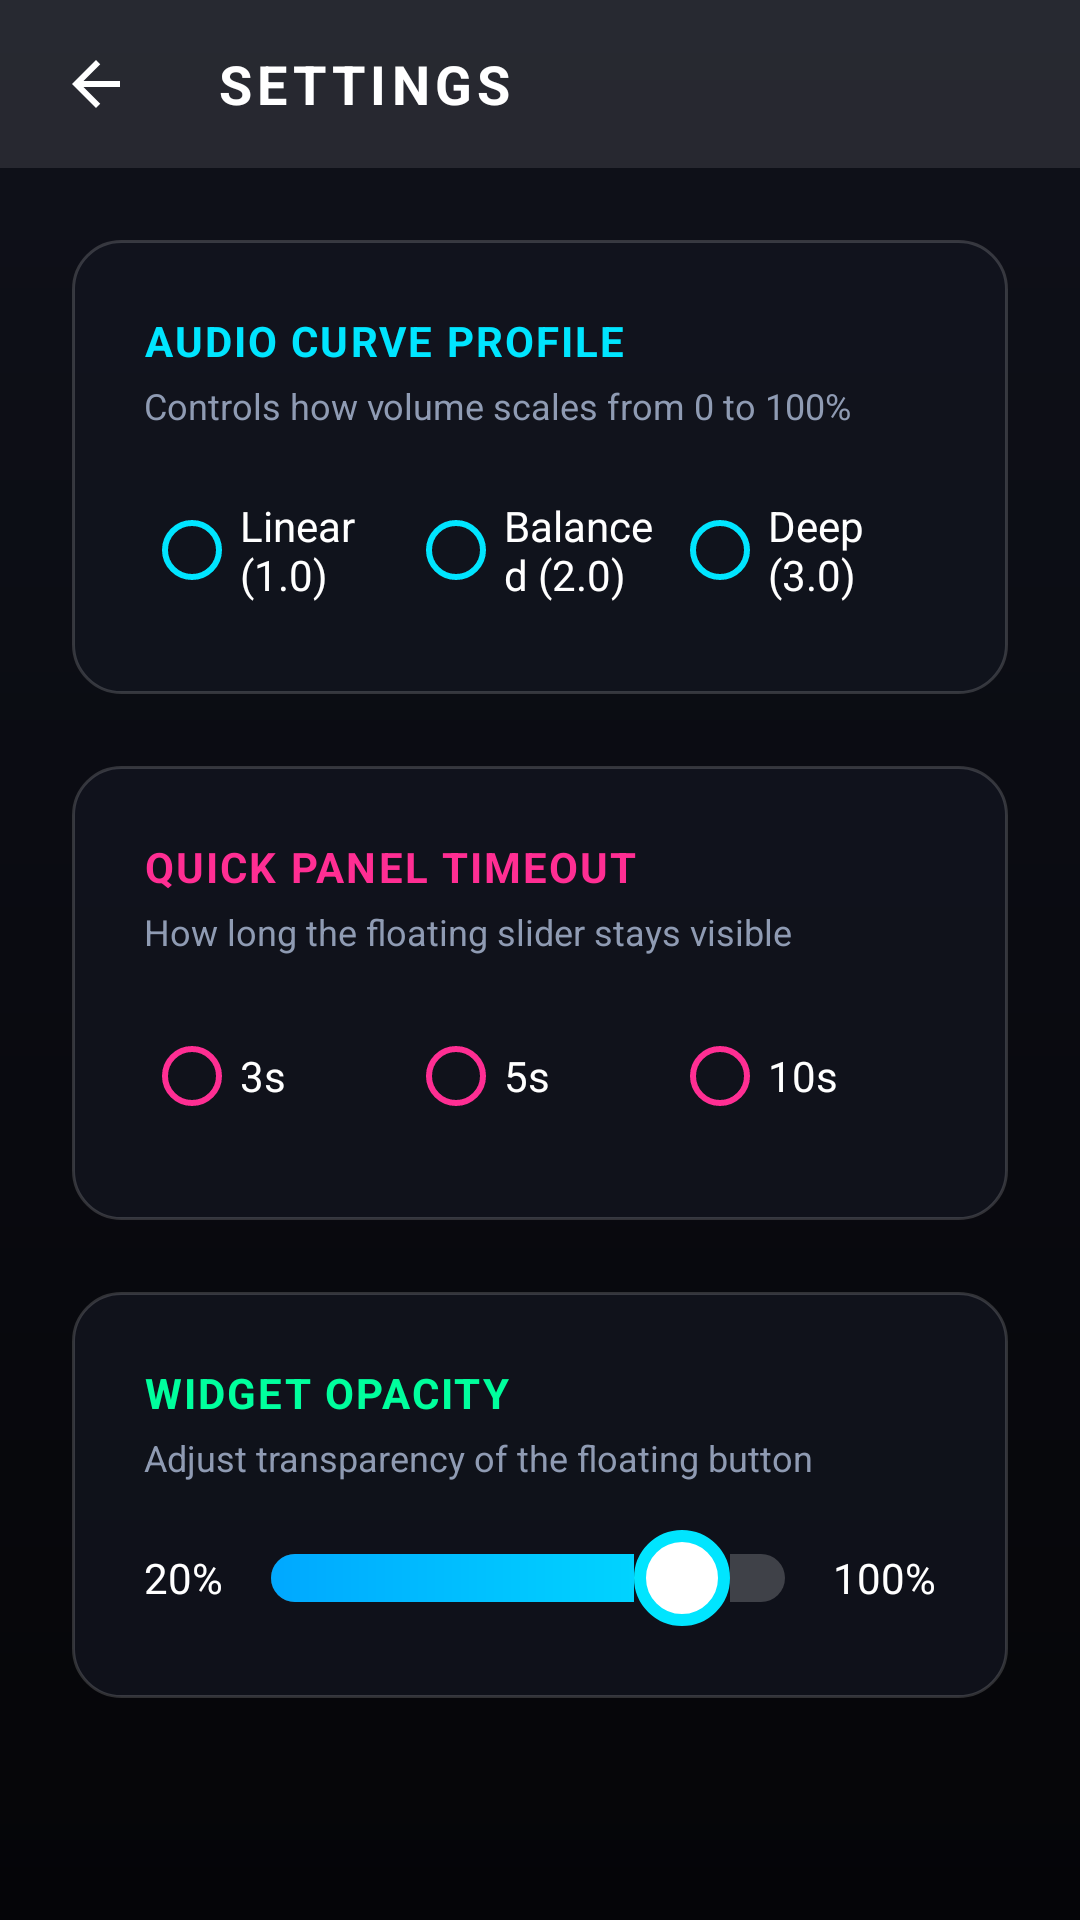

Write the Android layout XML for this screen, with the resource values it uses.
<!-- AndroidManifest.xml: application theme Theme.VolumeEditor -->
<!-- res/layout/activity_settings.xml -->
<?xml version="1.0" encoding="utf-8"?>
<LinearLayout xmlns:android="http://schemas.android.com/apk/res/android"
    android:layout_width="match_parent"
    android:layout_height="match_parent"
    android:orientation="vertical"
    android:background="@drawable/bg_app_gradient"
    android:padding="0dp">

    
    <LinearLayout
        android:layout_width="match_parent"
        android:layout_height="?attr/actionBarSize"
        android:background="#1AFFFFFF"
        android:gravity="center_vertical"
        android:paddingStart="16dp"
        android:paddingEnd="16dp">

        <ImageView
            android:id="@+id/btnBack"
            android:layout_width="32dp"
            android:layout_height="32dp"
            android:src="@drawable/ic_back"
            android:background="?attr/selectableItemBackgroundBorderless"
            android:padding="4dp"
            android:contentDescription="@string/desc_back"/>

        <TextView
            android:layout_width="wrap_content"
            android:layout_height="wrap_content"
            android:text="@string/title_settings"
            android:textColor="#FFFFFF"
            android:textSize="18sp"
            android:textStyle="bold"
            android:letterSpacing="0.1"
            android:layout_marginStart="24dp"/>

    </LinearLayout>

    <ScrollView
        android:layout_width="match_parent"
        android:layout_height="match_parent"
        android:clipToPadding="false"
        android:padding="24dp">

        <LinearLayout
            android:layout_width="match_parent"
            android:layout_height="wrap_content"
            android:orientation="vertical"
            android:dividerPadding="16dp">

            
            <LinearLayout
                android:layout_width="match_parent"
                android:layout_height="wrap_content"
                android:orientation="vertical"
                android:background="@drawable/bg_glass_panel"
                android:padding="24dp"
                android:layout_marginBottom="24dp">

                <TextView
                    android:layout_width="wrap_content"
                    android:layout_height="wrap_content"
                    android:text="@string/label_audio_curve"
                    android:textColor="@color/neon_cyan"
                    android:textStyle="bold"
                    android:letterSpacing="0.05"/>
                
                <TextView
                    android:layout_width="wrap_content"
                    android:layout_height="wrap_content"
                    android:text="@string/desc_audio_curve"
                    android:textColor="@color/text_secondary"
                    android:textSize="12sp"
                    android:layout_marginBottom="16dp"
                    android:layout_marginTop="4dp"/>

                <RadioGroup
                    android:id="@+id/radioGroupCurve"
                    android:layout_width="match_parent"
                    android:layout_height="wrap_content"
                    android:orientation="horizontal">
                    
                    <RadioButton
                        android:id="@+id/radioLinear"
                        android:layout_width="0dp"
                        android:layout_weight="1"
                        android:layout_height="wrap_content"
                        android:text="@string/curve_linear"
                        android:textColor="#FFFFFF"
                        android:buttonTint="@color/neon_cyan"/>
                        
                    <RadioButton
                        android:id="@+id/radioBalanced"
                        android:layout_width="0dp"
                        android:layout_weight="1"
                        android:layout_height="wrap_content"
                        android:text="@string/curve_balanced"
                        android:textColor="#FFFFFF"
                        android:buttonTint="@color/neon_cyan"/>
                        
                    <RadioButton
                        android:id="@+id/radioDeep"
                        android:layout_width="0dp"
                        android:layout_weight="1"
                        android:layout_height="wrap_content"
                        android:text="@string/curve_deep"
                        android:textColor="#FFFFFF"
                        android:buttonTint="@color/neon_cyan"/>
                </RadioGroup>
            </LinearLayout>

            
            <LinearLayout
                android:layout_width="match_parent"
                android:layout_height="wrap_content"
                android:orientation="vertical"
                android:background="@drawable/bg_glass_panel"
                android:padding="24dp"
                android:layout_marginBottom="24dp">

                <TextView
                    android:layout_width="wrap_content"
                    android:layout_height="wrap_content"
                    android:text="@string/label_timeout"
                    android:textColor="@color/neon_pink"
                    android:textStyle="bold"
                    android:letterSpacing="0.05"/>

                <TextView
                    android:layout_width="wrap_content"
                    android:layout_height="wrap_content"
                    android:text="@string/desc_timeout"
                    android:textColor="@color/text_secondary"
                    android:textSize="12sp"
                    android:layout_marginBottom="16dp"
                    android:layout_marginTop="4dp"/>

                <RadioGroup
                    android:id="@+id/radioGroupTimeout"
                    android:layout_width="match_parent"
                    android:layout_height="wrap_content"
                    android:orientation="horizontal">

                    <RadioButton
                        android:id="@+id/radio3s"
                        android:layout_width="0dp"
                        android:layout_weight="1"
                        android:layout_height="wrap_content"
                        android:text="@string/timeout_3s"
                        android:textColor="#FFFFFF"
                        android:buttonTint="@color/neon_pink"/>

                    <RadioButton
                        android:id="@+id/radio5s"
                        android:layout_width="0dp"
                        android:layout_weight="1"
                        android:layout_height="wrap_content"
                        android:text="@string/timeout_5s"
                        android:textColor="#FFFFFF"
                        android:buttonTint="@color/neon_pink"/>

                    <RadioButton
                        android:id="@+id/radio10s"
                        android:layout_width="0dp"
                        android:layout_weight="1"
                        android:layout_height="wrap_content"
                        android:text="@string/timeout_10s"
                        android:textColor="#FFFFFF"
                        android:buttonTint="@color/neon_pink"/>
                </RadioGroup>
            </LinearLayout>

            
            <LinearLayout
                android:layout_width="match_parent"
                android:layout_height="wrap_content"
                android:orientation="vertical"
                android:background="@drawable/bg_glass_panel"
                android:padding="24dp">

                <TextView
                    android:layout_width="wrap_content"
                    android:layout_height="wrap_content"
                    android:text="@string/label_opacity"
                    android:textColor="@color/success"
                    android:textStyle="bold"
                    android:letterSpacing="0.05"/>

                <TextView
                    android:layout_width="wrap_content"
                    android:layout_height="wrap_content"
                    android:text="@string/desc_opacity"
                    android:textColor="@color/text_secondary"
                    android:textSize="12sp"
                    android:layout_marginBottom="16dp"
                    android:layout_marginTop="4dp"/>
                
                <LinearLayout
                    android:layout_width="match_parent"
                    android:layout_height="wrap_content"
                    android:orientation="horizontal"
                    android:gravity="center_vertical">
                    
                    <TextView
                        android:layout_width="wrap_content"
                        android:layout_height="wrap_content"
                        android:text="@string/pct_20"
                        android:textColor="#FFFFFF"/>

                    <SeekBar
                        android:id="@+id/opacitySeekBar"
                        android:layout_width="0dp"
                        android:layout_height="wrap_content"
                        android:layout_weight="1"
                        android:max="100"
                        android:progress="80"
                        android:progressDrawable="@drawable/seekbar_progress"
                        android:thumb="@drawable/seekbar_thumb"
                        android:paddingStart="16dp"
                        android:paddingEnd="16dp"/>

                    <TextView
                        android:layout_width="wrap_content"
                        android:layout_height="wrap_content"
                        android:text="@string/pct_100"
                        android:textColor="#FFFFFF"/>
                </LinearLayout>

            </LinearLayout>

        </LinearLayout>
    </ScrollView>

</LinearLayout>
<!-- resources referenced by this layout -->
<resources>
  <color name="neon_cyan">#00E5FF</color>
  <color name="neon_pink">#FF2E93</color>
  <color name="success">#00FF9D</color>
  <color name="text_secondary">#8F9BB3</color>
  <!-- drawable bg_app_gradient (drawable) -->
  <?xml version="1.0" encoding="utf-8"?>
  <shape xmlns:android="http://schemas.android.com/apk/res/android"
      android:shape="rectangle">
      <gradient
          android:startColor="@color/bg_dark_start"
          android:endColor="@color/bg_dark_end"
          android:angle="270"
          android:type="linear"/>
  </shape>
  <!-- drawable bg_glass_panel (drawable) -->
  <?xml version="1.0" encoding="utf-8"?>
  <shape xmlns:android="http://schemas.android.com/apk/res/android"
      android:shape="rectangle">
      
      <solid android:color="@color/glass_surface"/>
      
      <corners android:radius="16dp"/>
      
      <stroke
          android:width="1dp"
          android:color="#2AFFFFFF"/>
  </shape>
  <!-- drawable ic_back (drawable) -->
  <?xml version="1.0" encoding="utf-8"?>
  <vector xmlns:android="http://schemas.android.com/apk/res/android"
      android:width="24dp"
      android:height="24dp"
      android:viewportWidth="24"
      android:viewportHeight="24"
      android:tint="#FFFFFF">
      <path android:fillColor="@android:color/white" android:pathData="M20,11H7.83l5.59,-5.59L12,4l-8,8l8,8l1.41,-1.41L7.83,13H20v-2z"/>
  </vector>
  <!-- drawable seekbar_thumb (drawable) -->
  <?xml version="1.0" encoding="utf-8"?>
  <shape xmlns:android="http://schemas.android.com/apk/res/android"
      android:shape="oval">
      <solid android:color="#FFFFFF"/>
      <size android:width="32dp" android:height="32dp"/>
      <stroke android:width="4dp" android:color="@color/neon_cyan"/>
      
  </shape>
  <string name="curve_balanced">Balanced (2.0)</string>
  <string name="curve_deep">Deep (3.0)</string>
  <string name="curve_linear">Linear (1.0)</string>
  <string name="desc_audio_curve">Controls how volume scales from 0 to 100%</string>
  <string name="desc_back">Back</string>
  <string name="desc_opacity">Adjust transparency of the floating button</string>
  <string name="desc_timeout">How long the floating slider stays visible</string>
  <string name="label_audio_curve">AUDIO CURVE PROFILE</string>
  <string name="label_opacity">WIDGET OPACITY</string>
  <string name="label_timeout">QUICK PANEL TIMEOUT</string>
  <string name="pct_100">100%</string>
  <string name="pct_20">20%</string>
  <string name="timeout_10s">10s</string>
  <string name="timeout_3s">3s</string>
  <string name="timeout_5s">5s</string>
  <string name="title_settings">SETTINGS</string>
  <style name="Theme.VolumeEditor" parent="Theme.MaterialComponents.DayNight.NoActionBar">
          <item name="colorPrimary">@color/neon_cyan</item>
          <item name="colorPrimaryDark">@color/bg_dark_start</item>
          <item name="colorAccent">@color/neon_pink</item>
          <item name="android:windowBackground">@color/bg_dark_start</item>
          <item name="android:statusBarColor">@color/bg_dark_start</item>
          <item name="android:navigationBarColor">@color/bg_dark_end</item>
      </style>
  <color name="bg_dark_start">#0F111A</color>
  <color name="bg_dark_end">#050508</color>
  <color name="glass_surface">#CC12141F</color>
</resources>
